Photos from the image-classification dataset "raw" in the GitHub repository vaecherdt/grain-morphology-image-analysis. Its 9 classes are: fermentados, germinados, MEI, mancha parda, mofados, partidos, picados por insetos, queimados, vários defeitos.

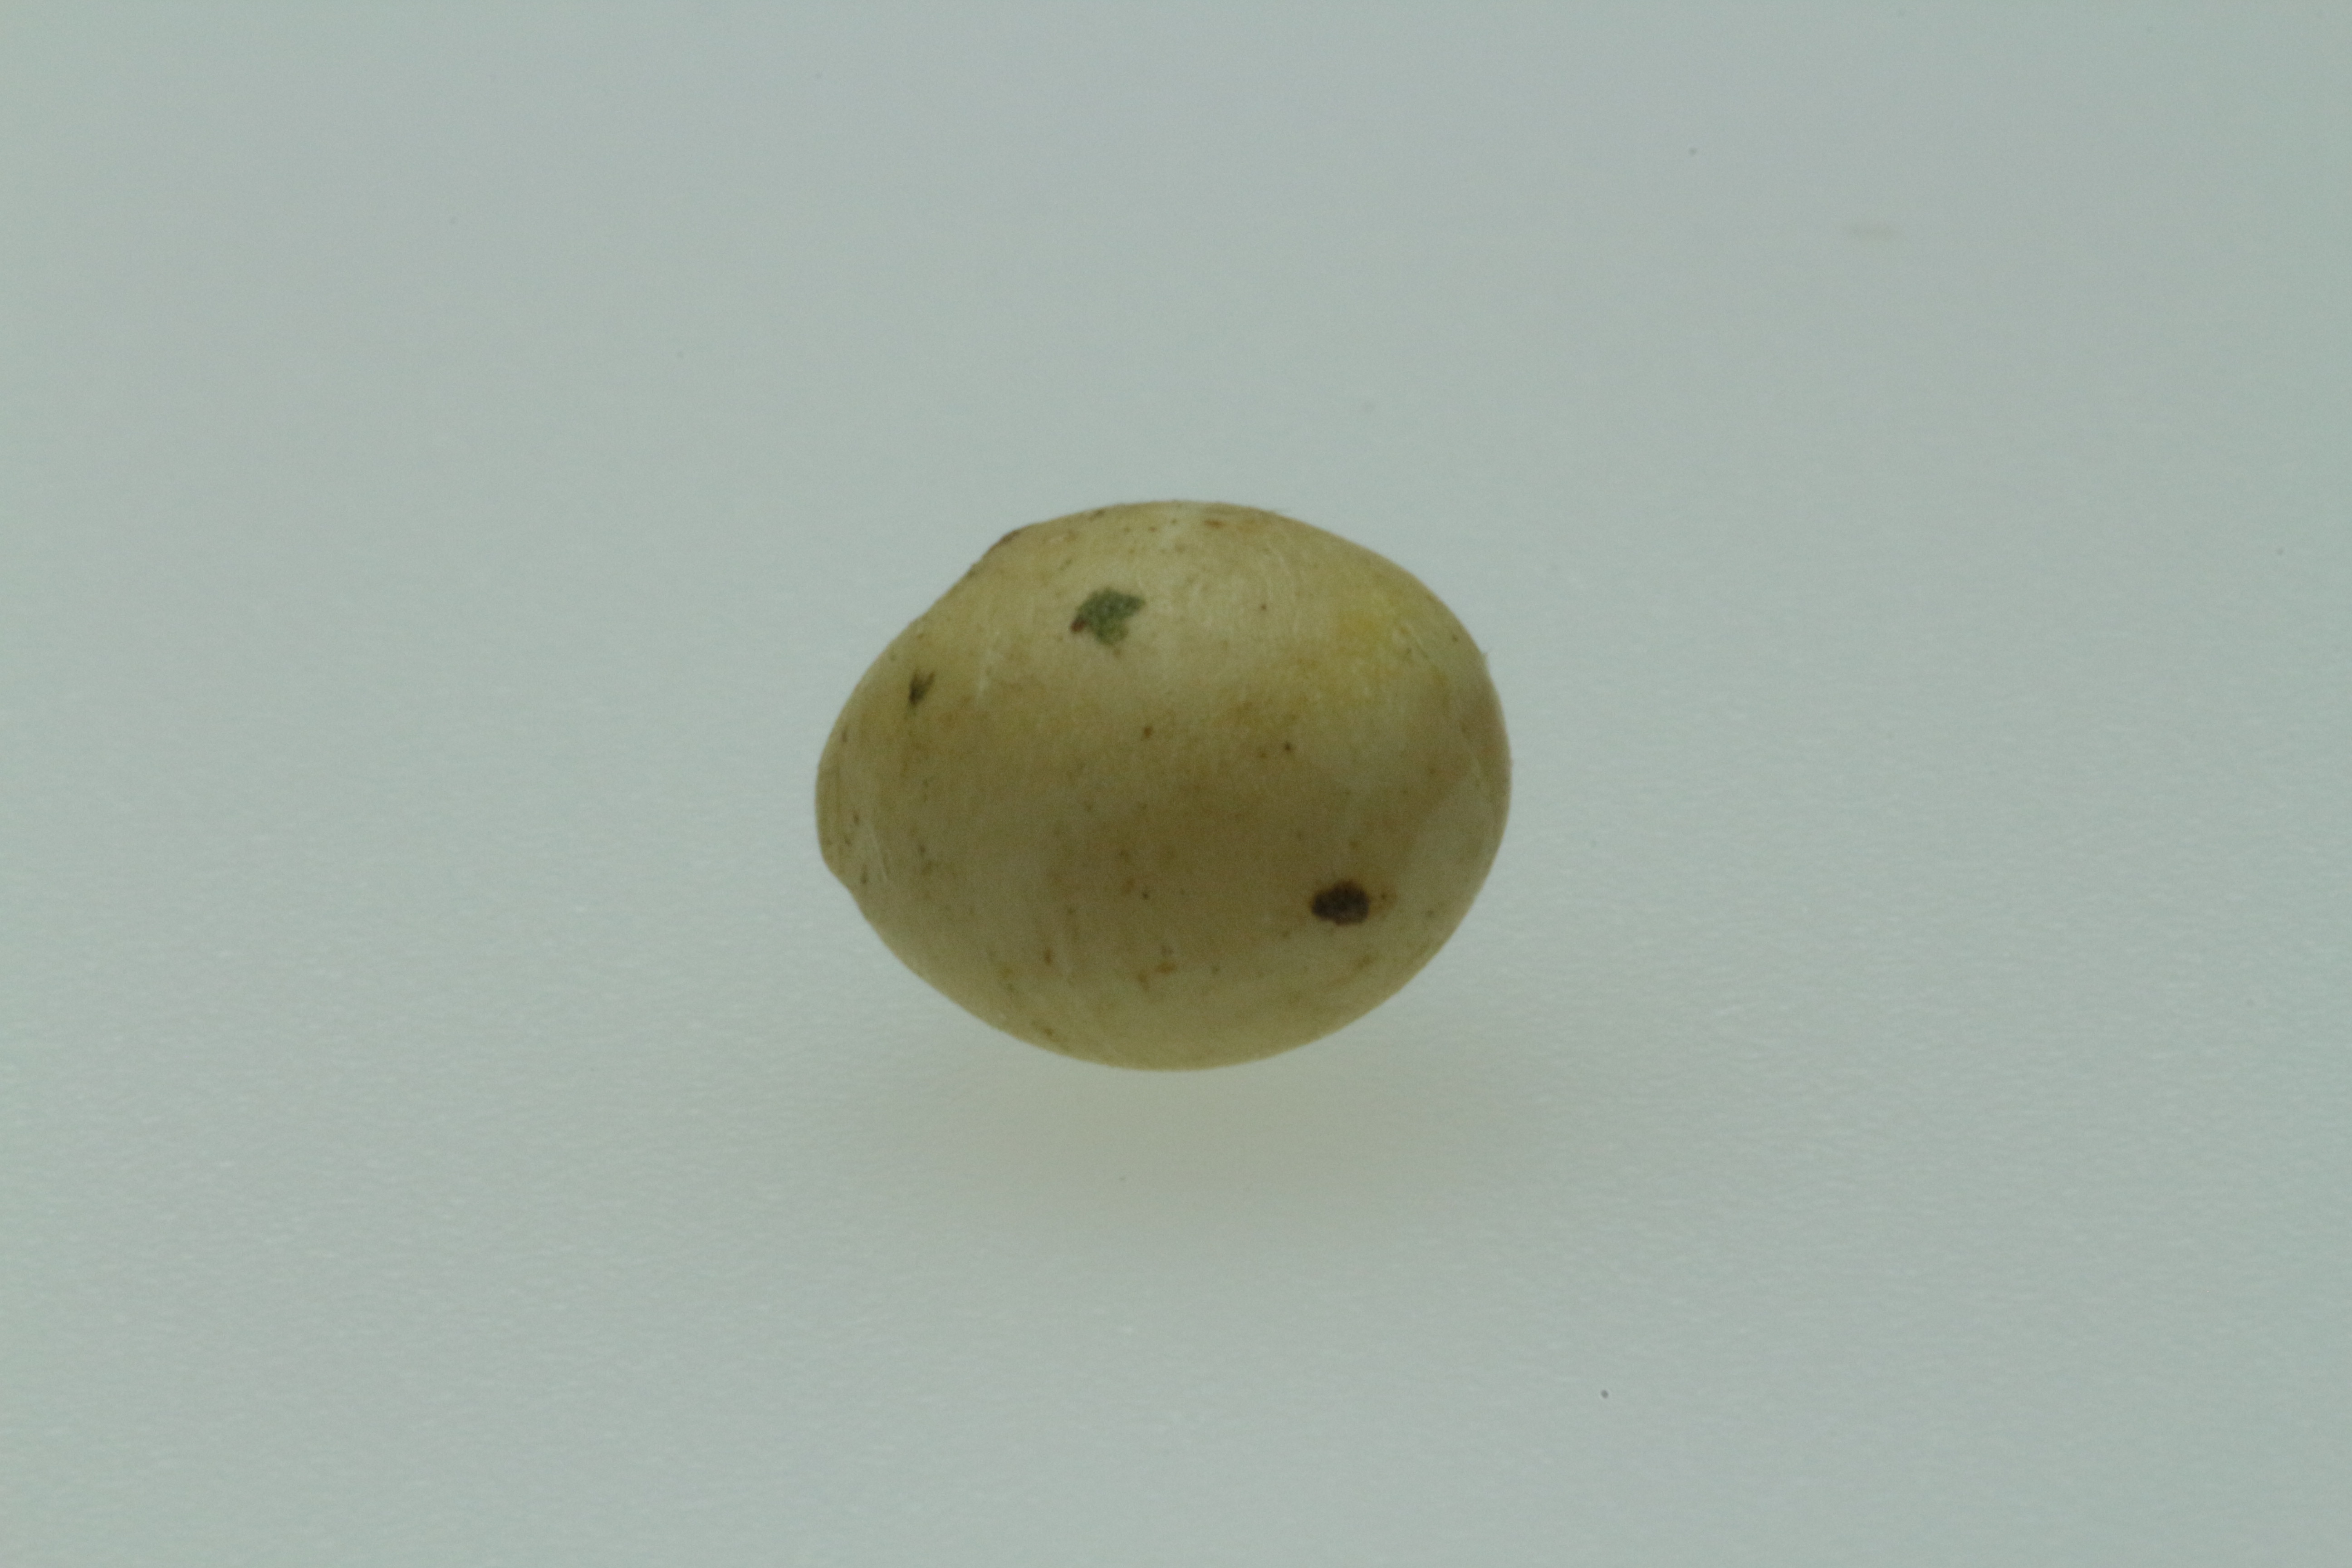
Label: mancha parda

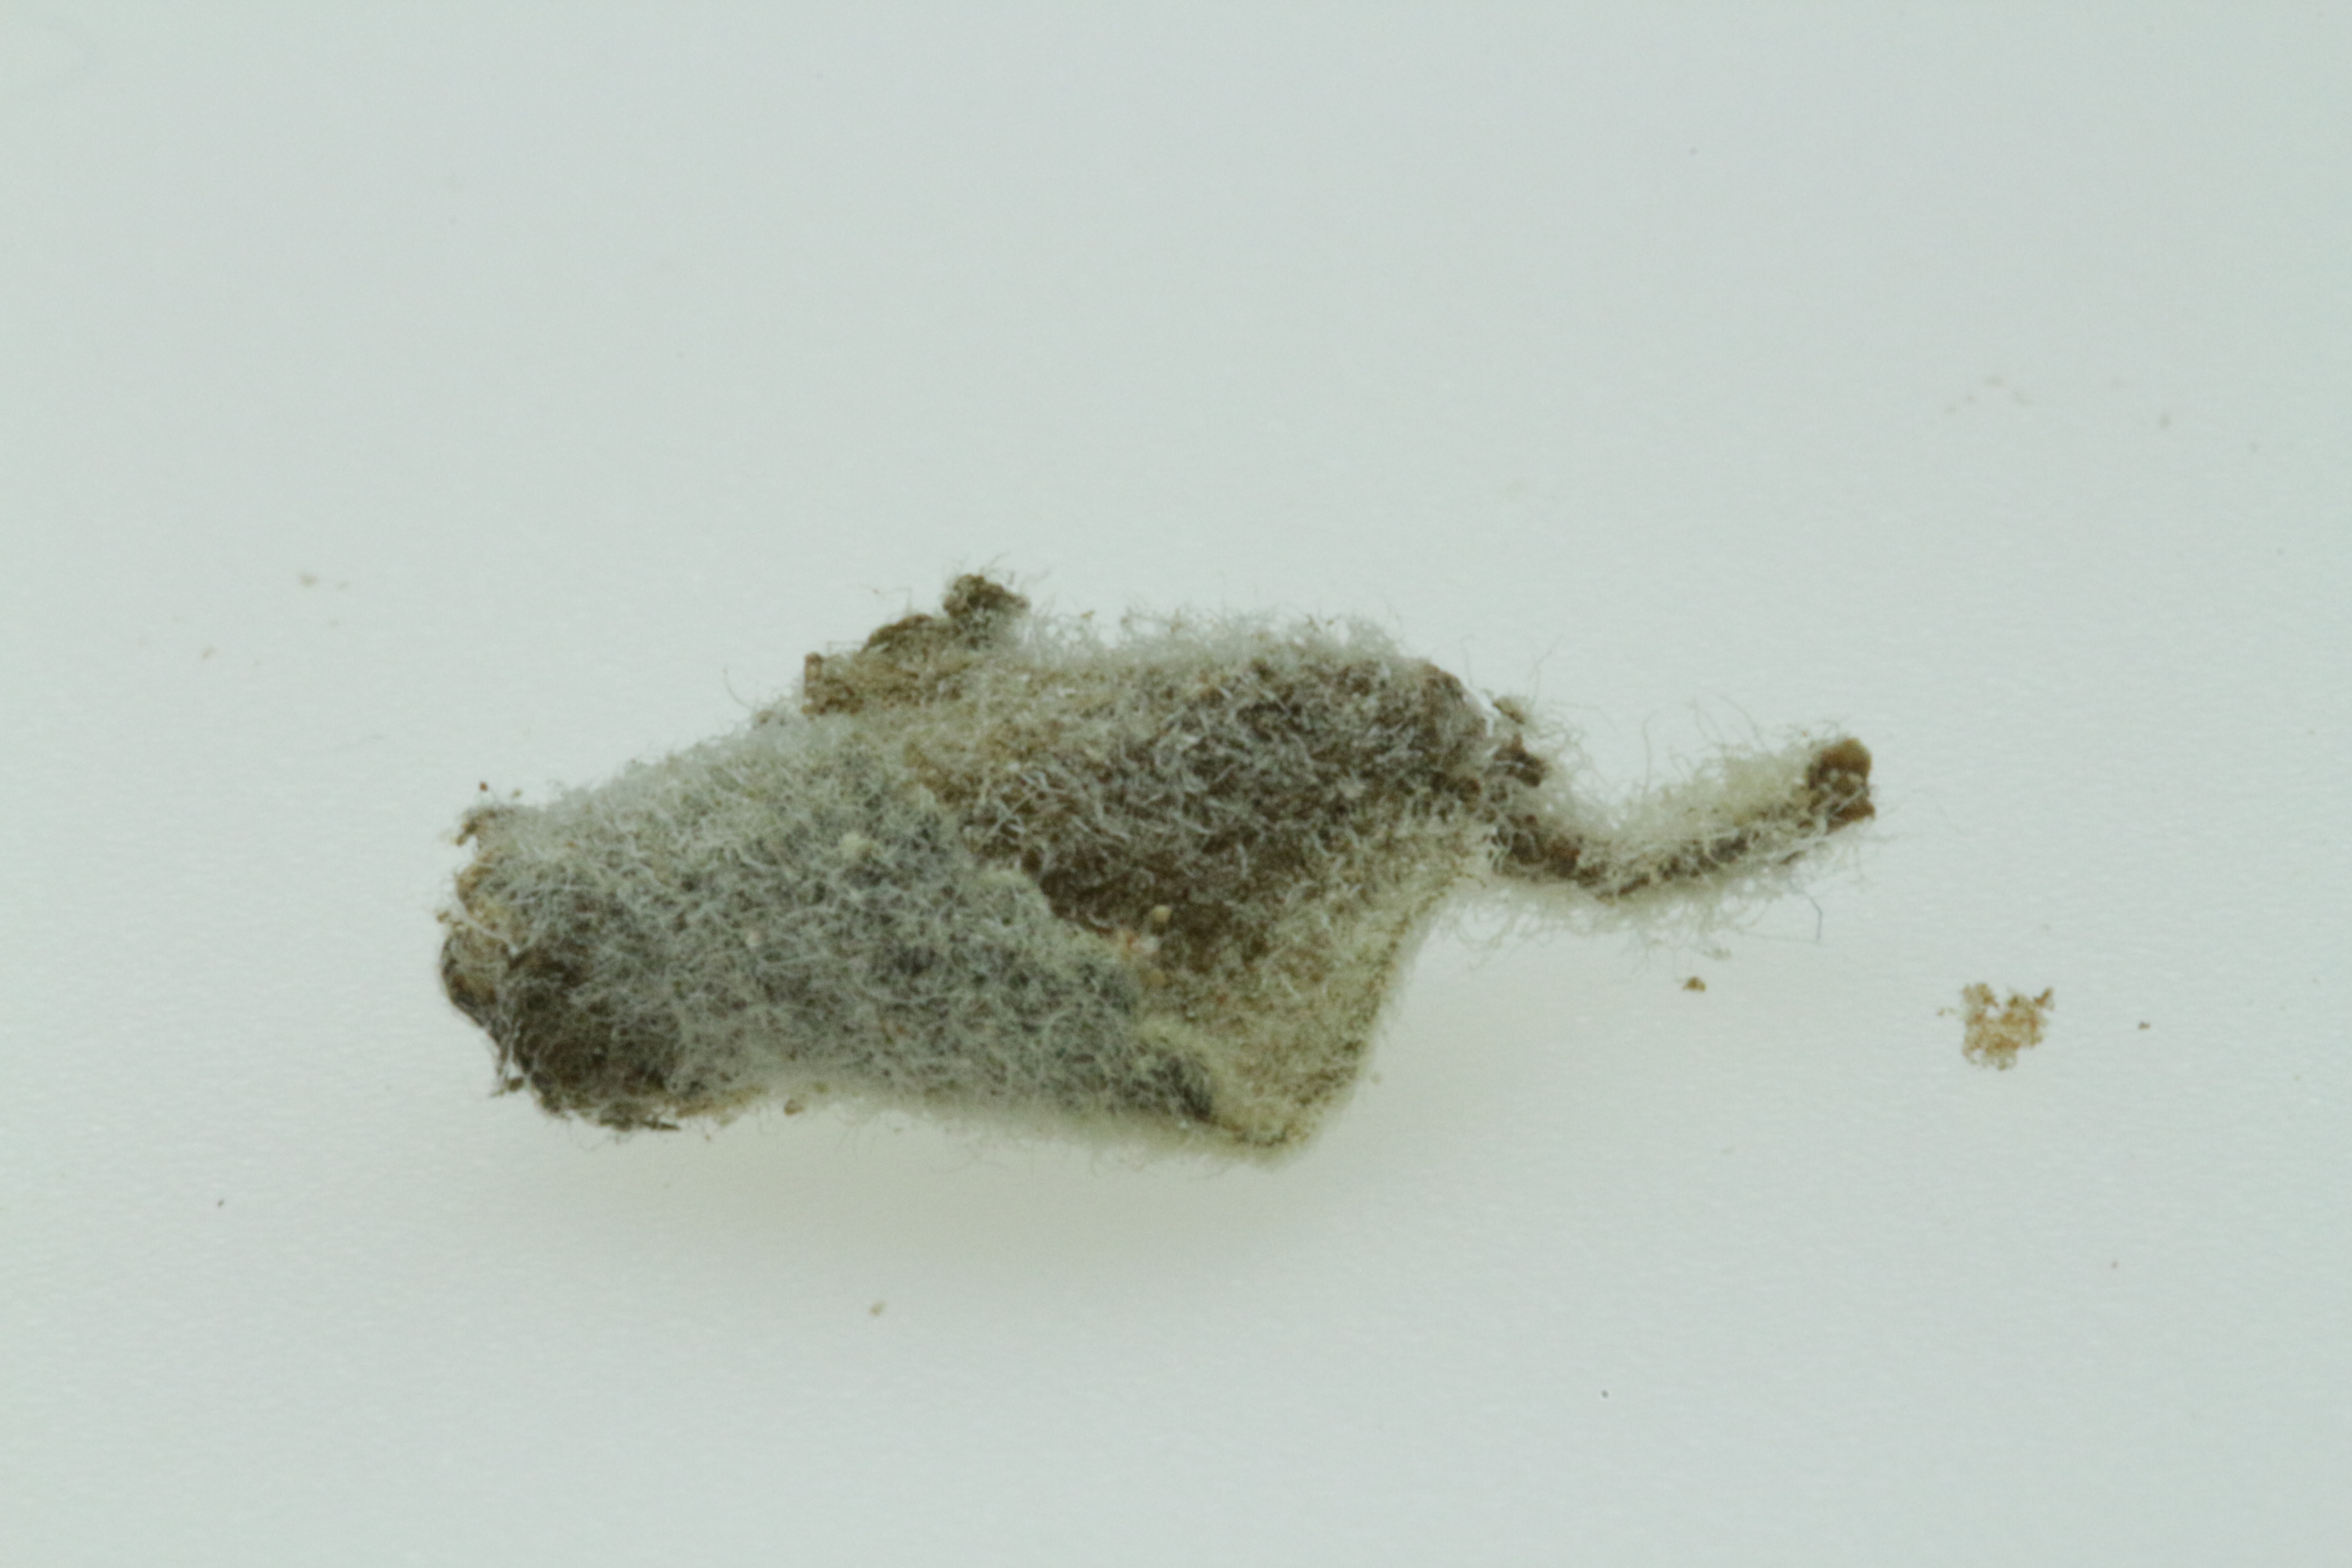
Label: MEI

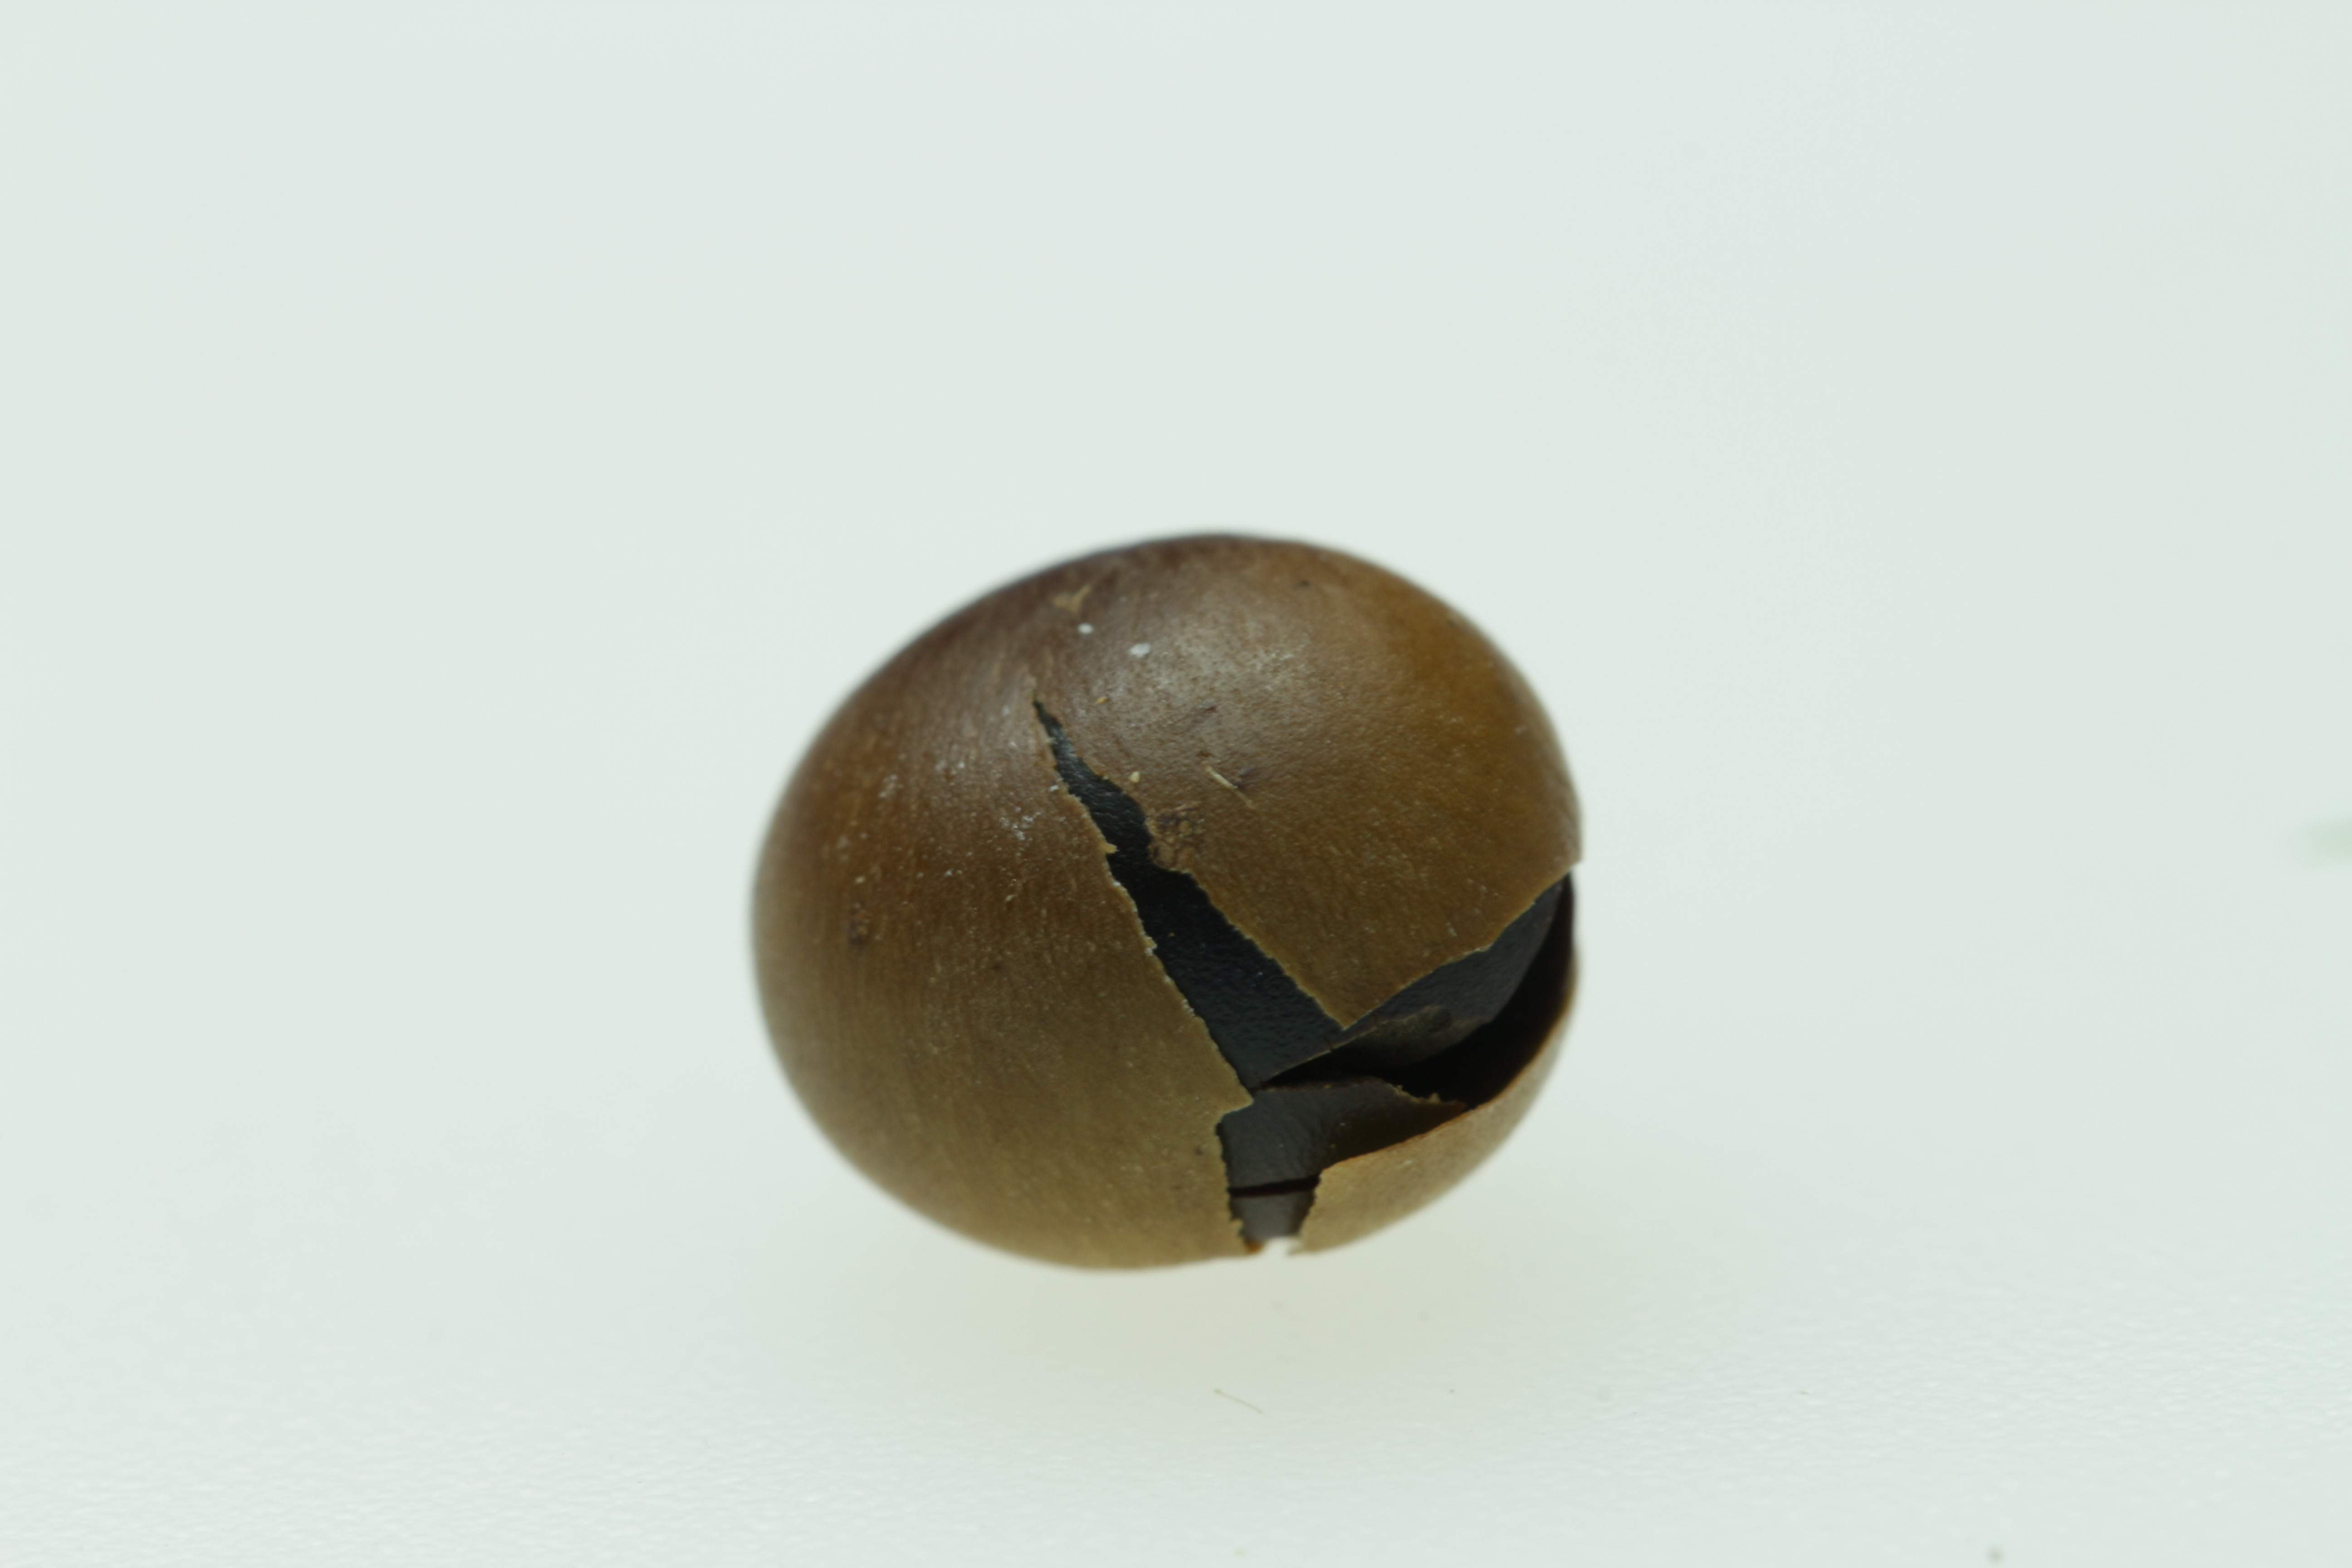
Label: queimados

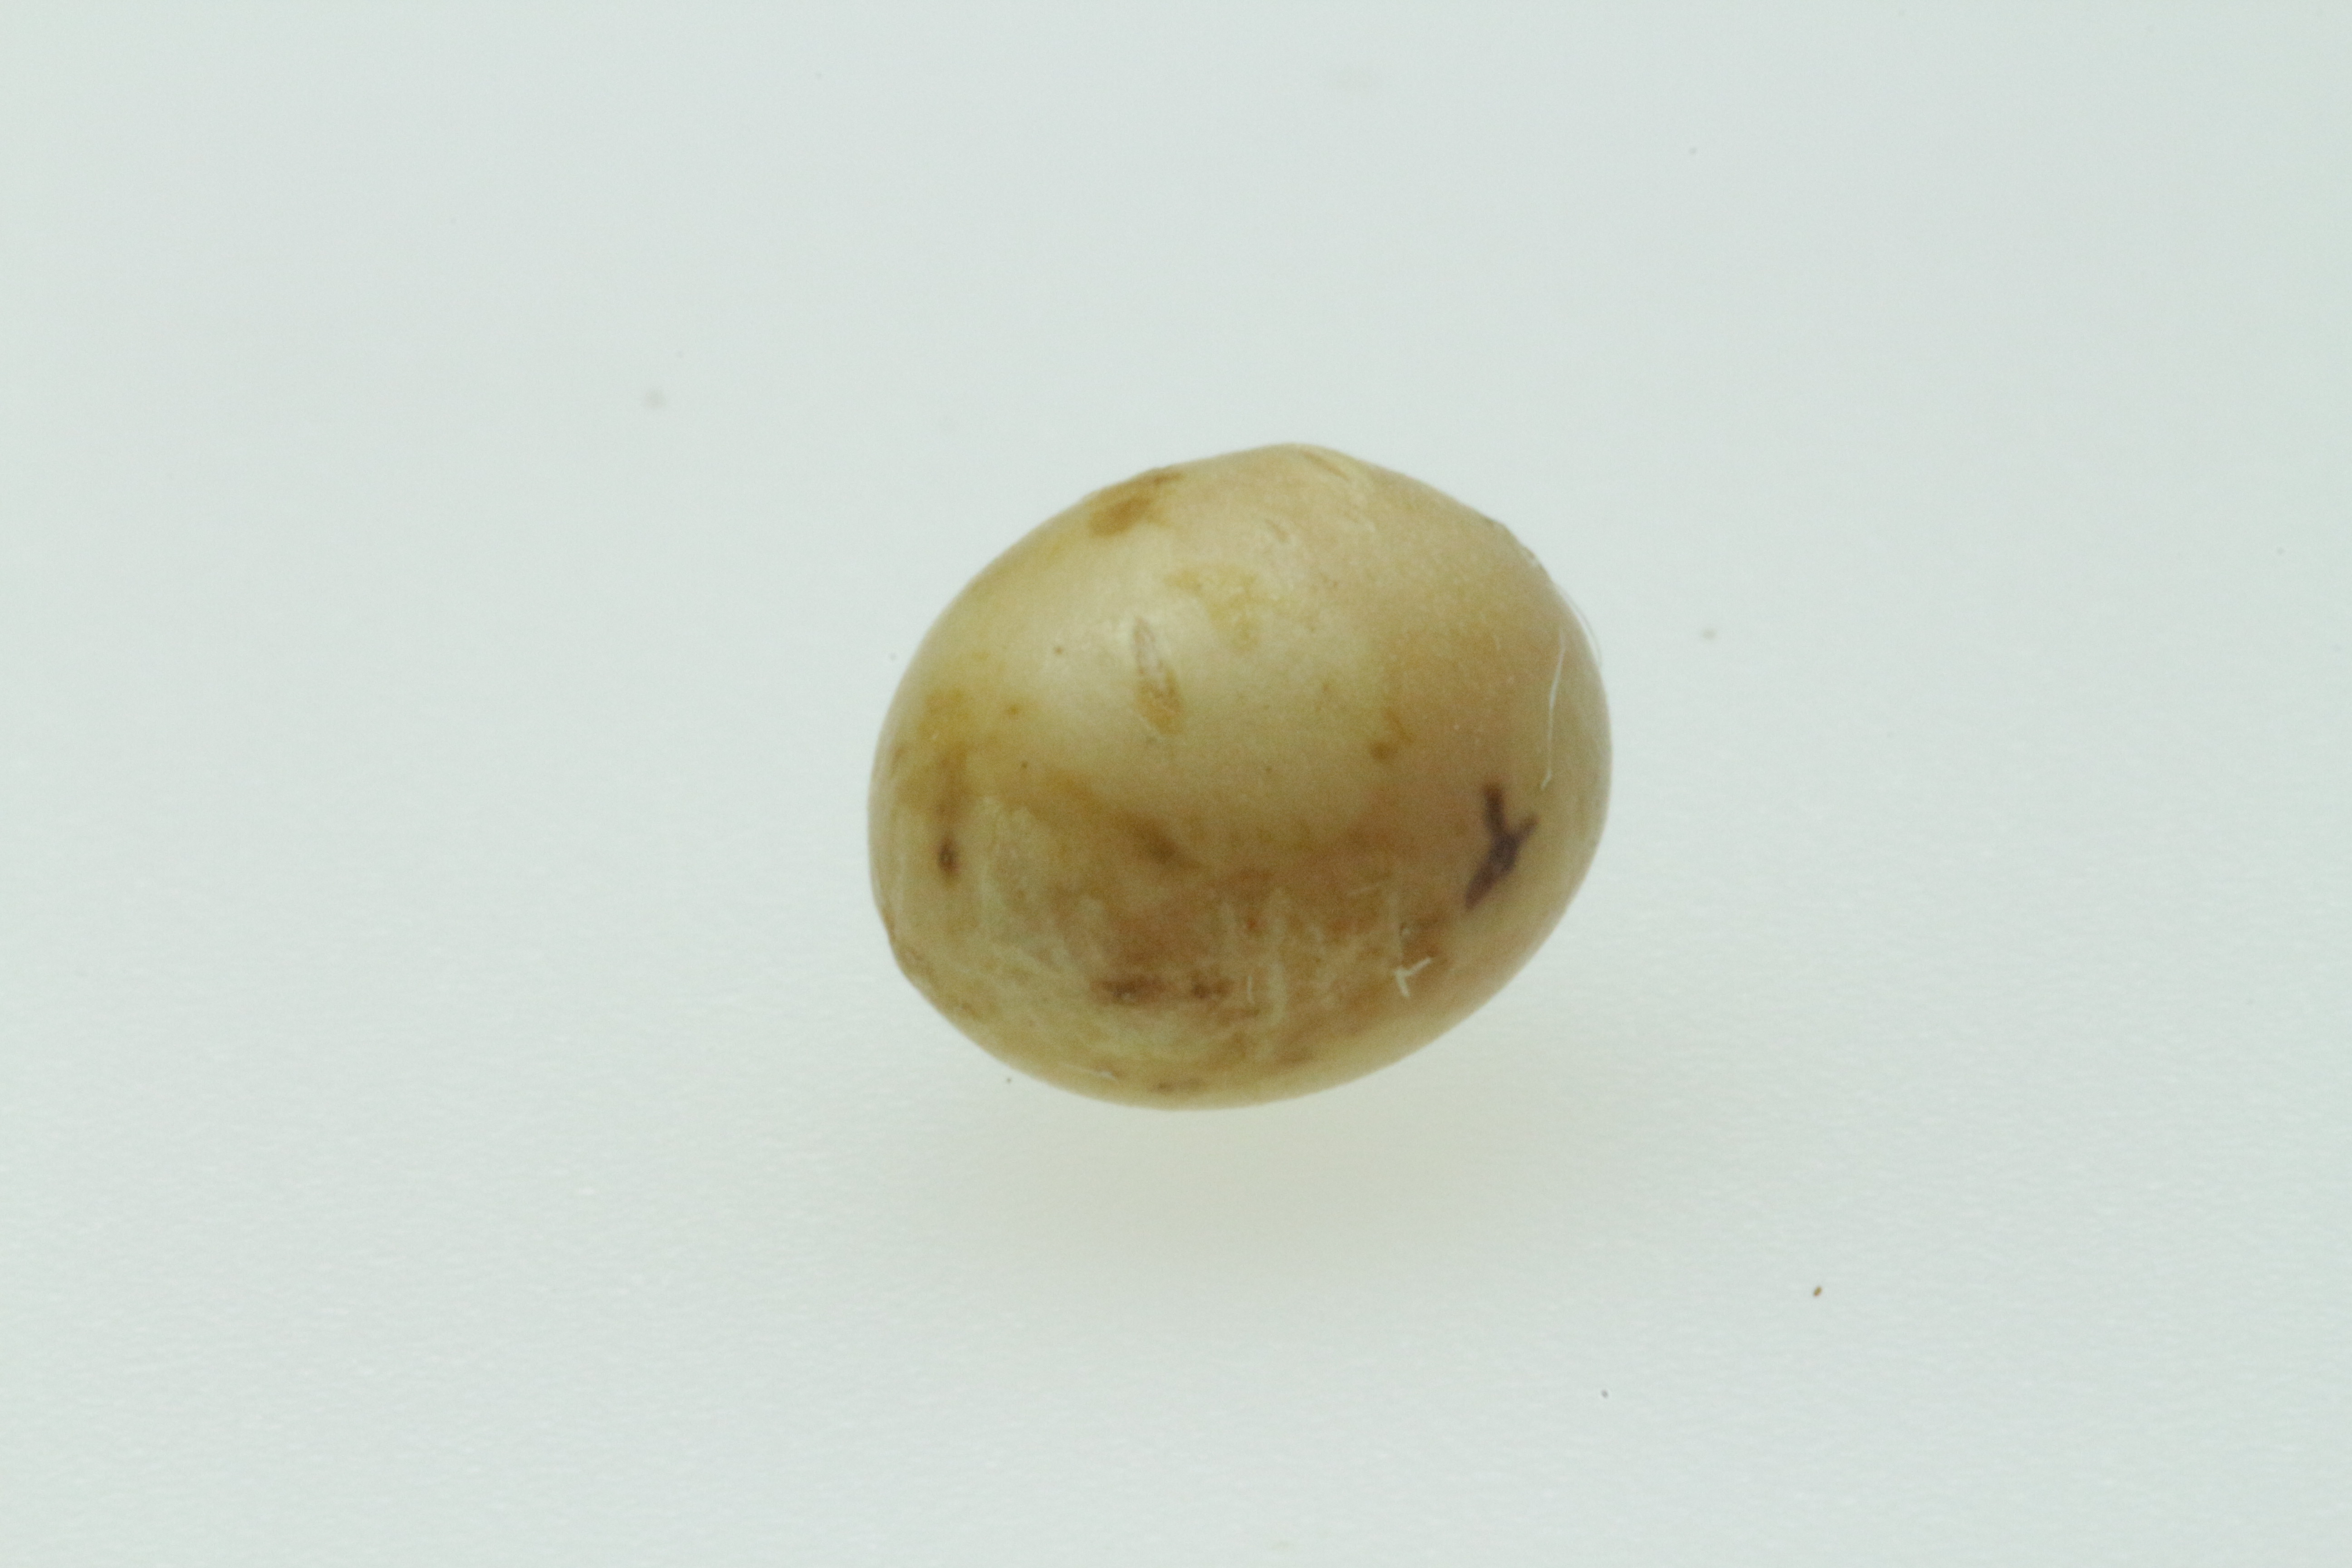
Label: fermentados

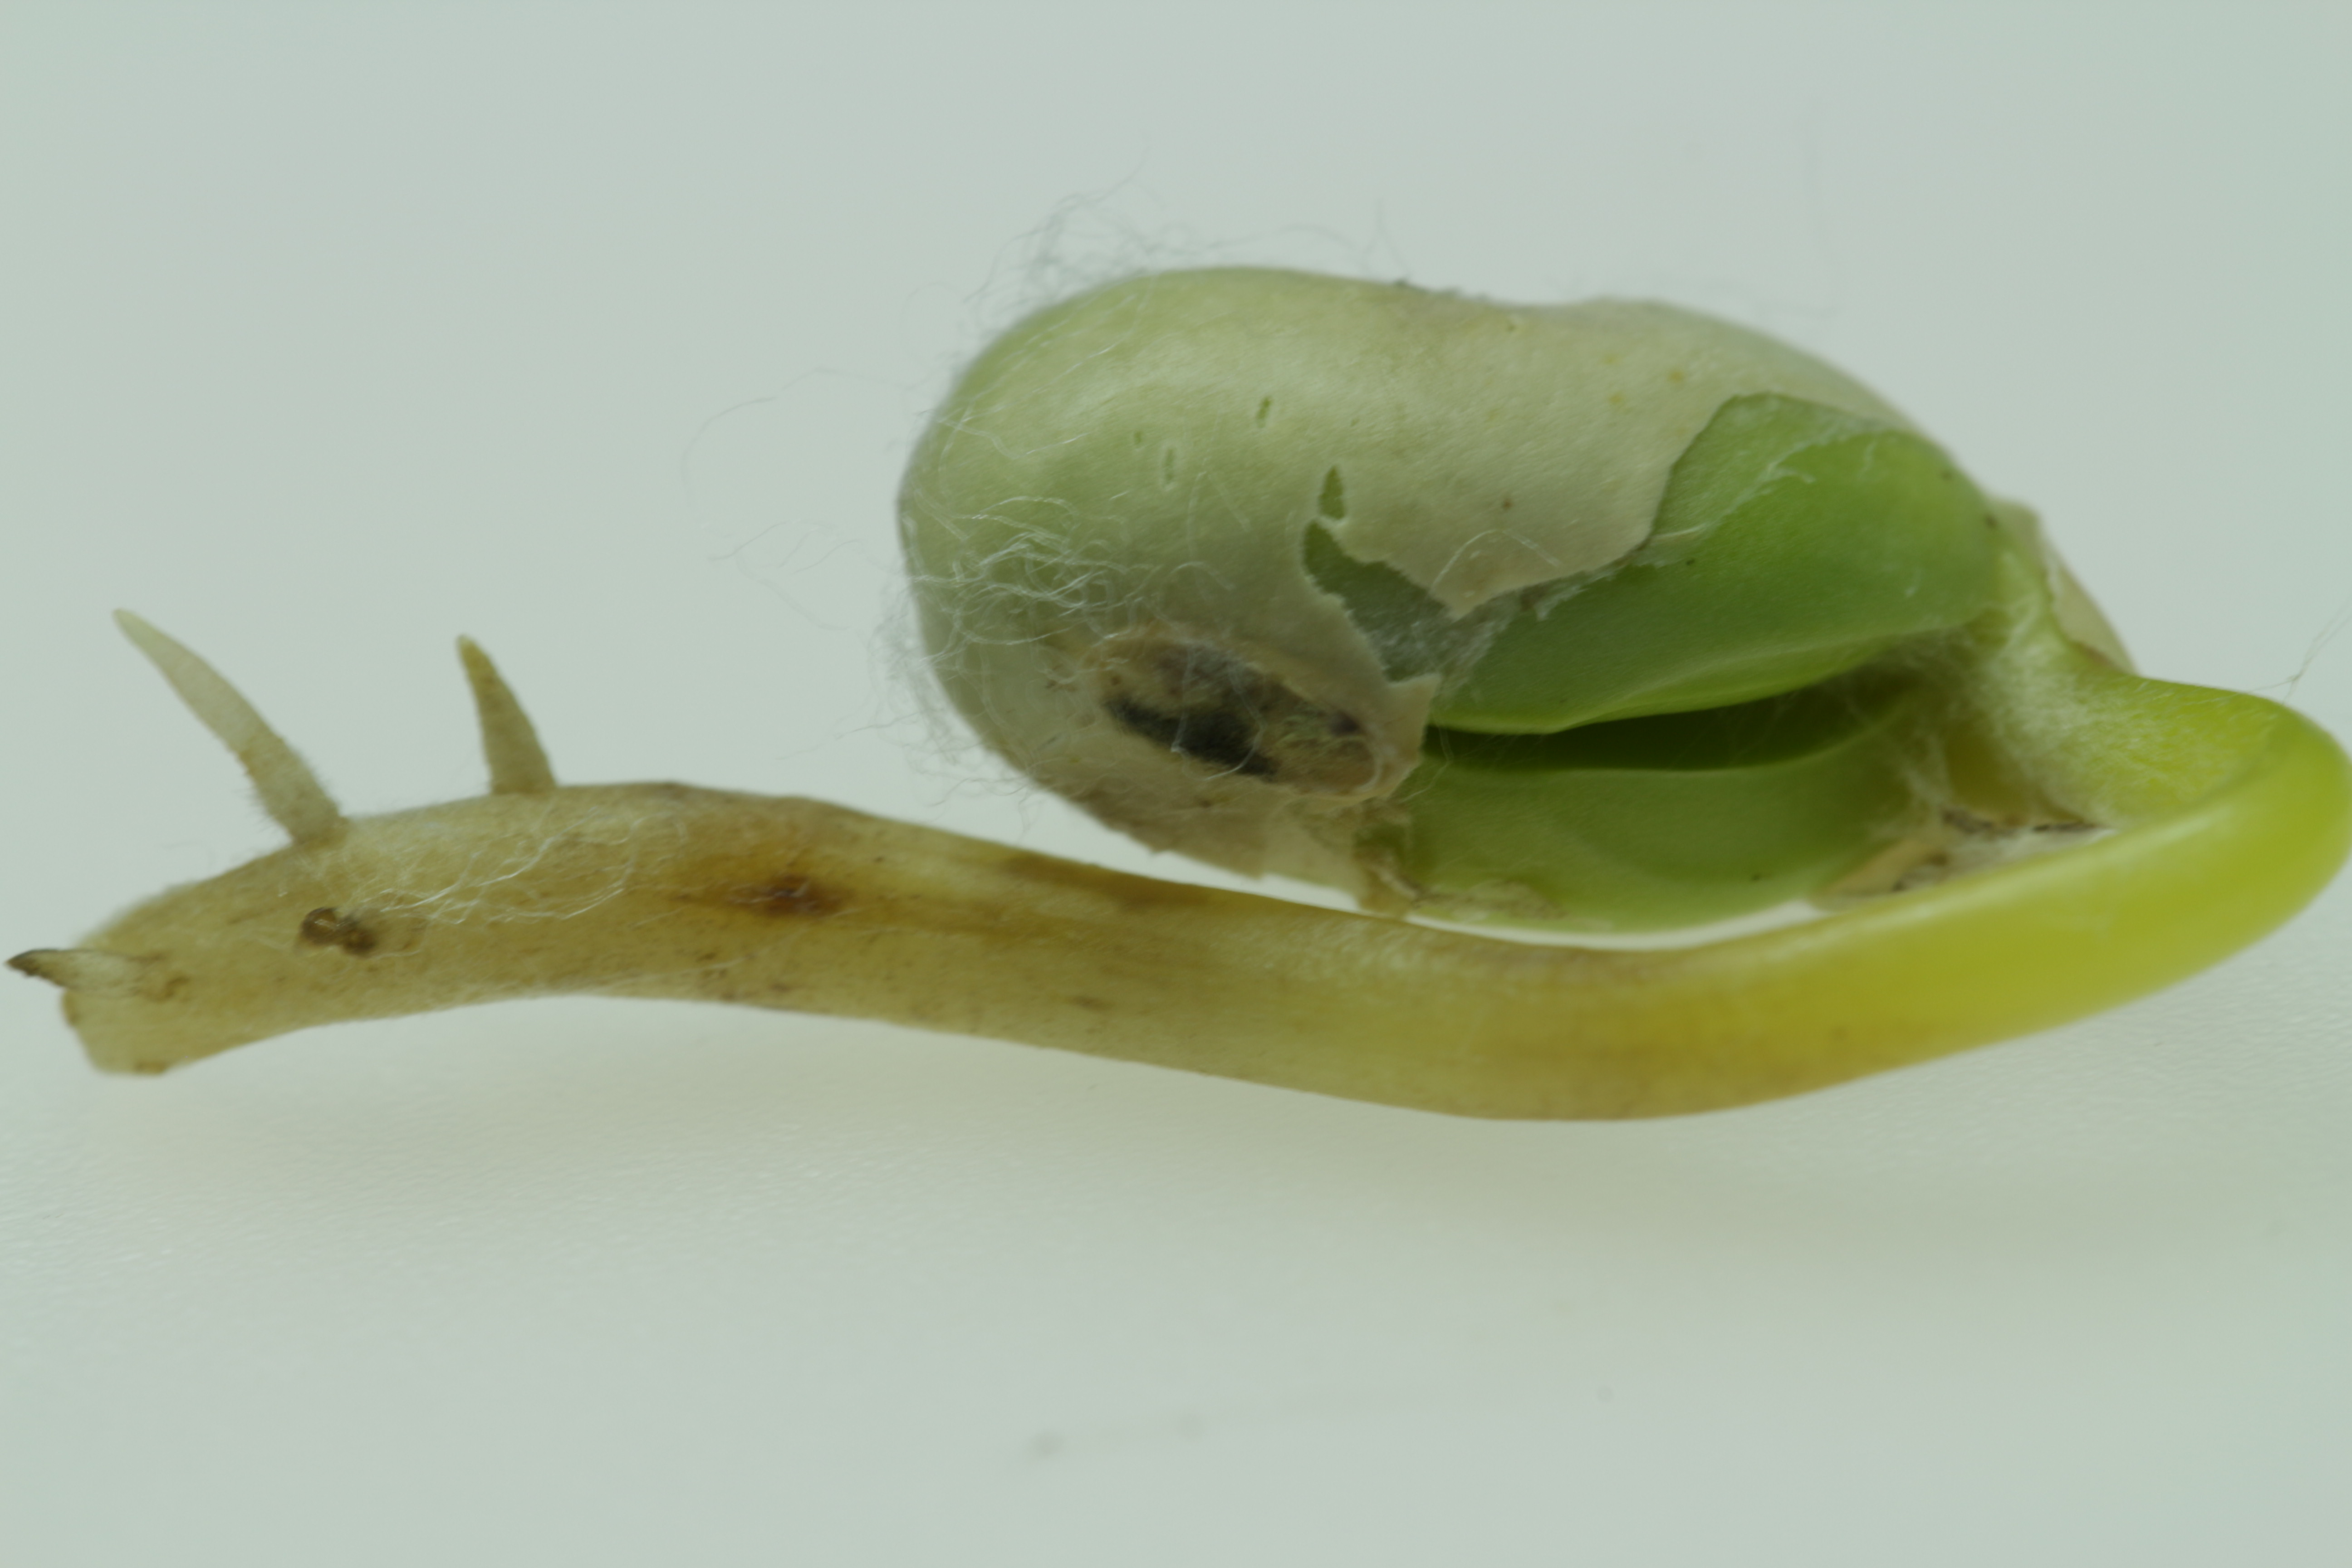
Label: germinados

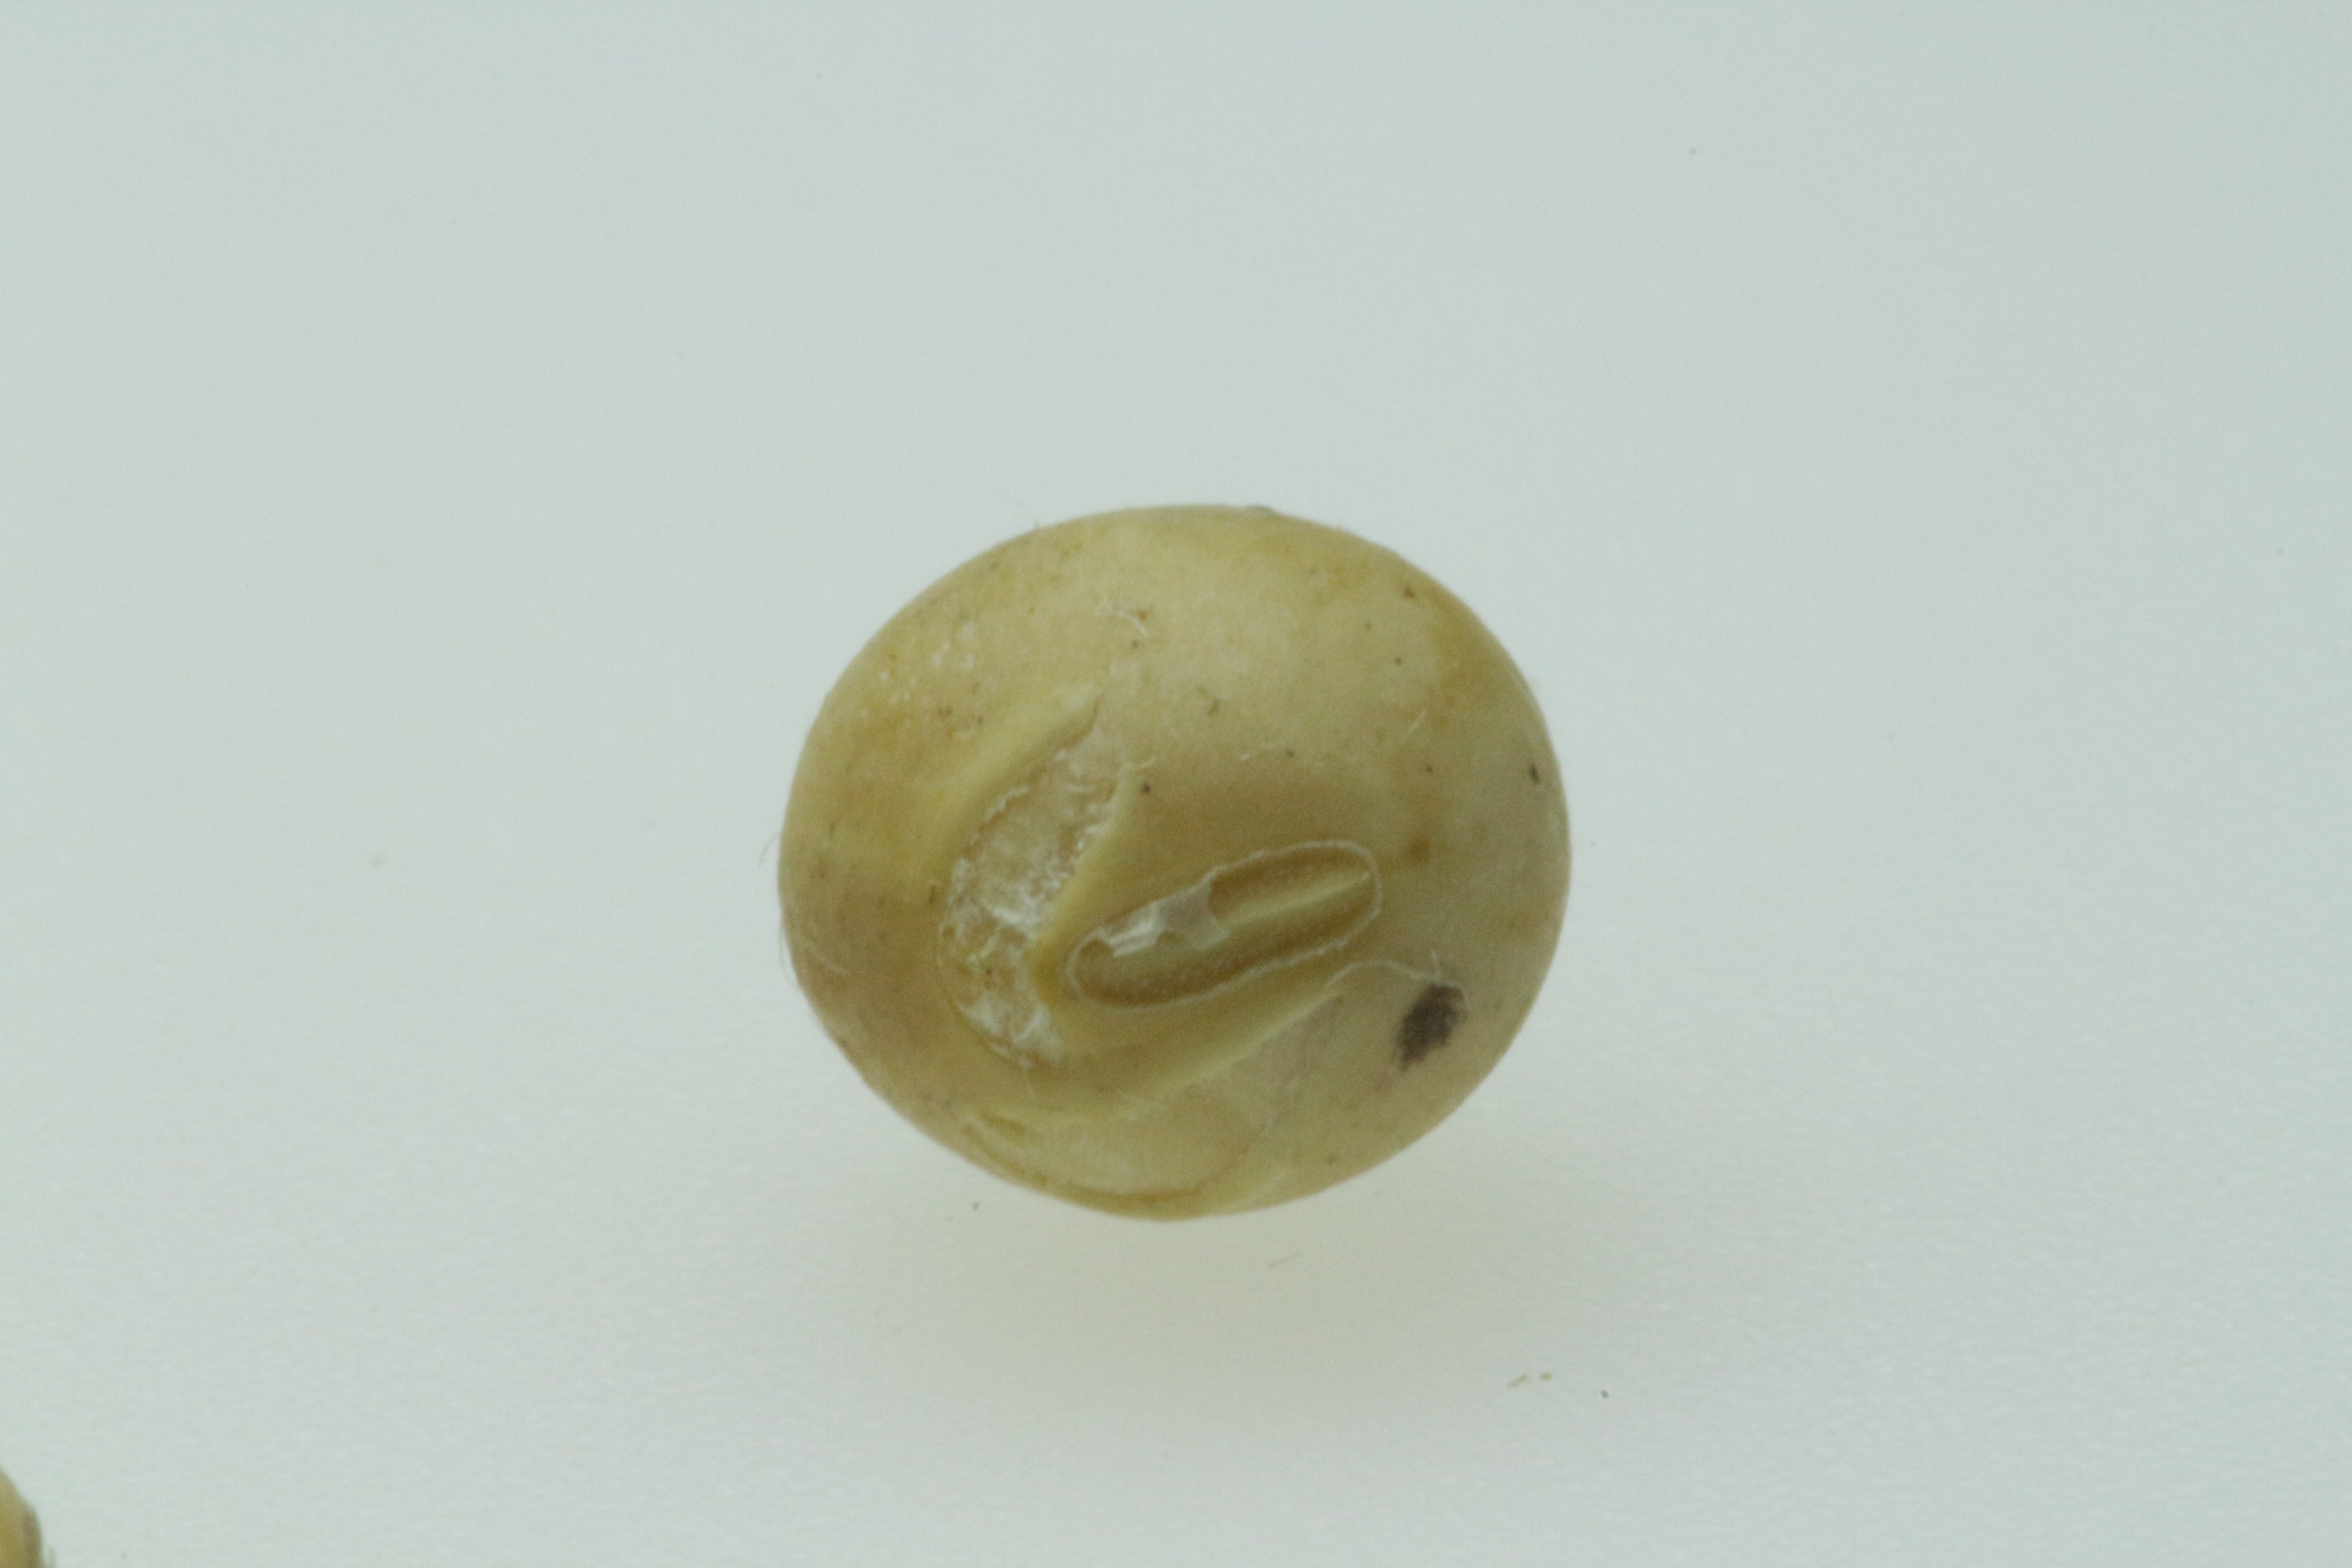
Label: partidos
